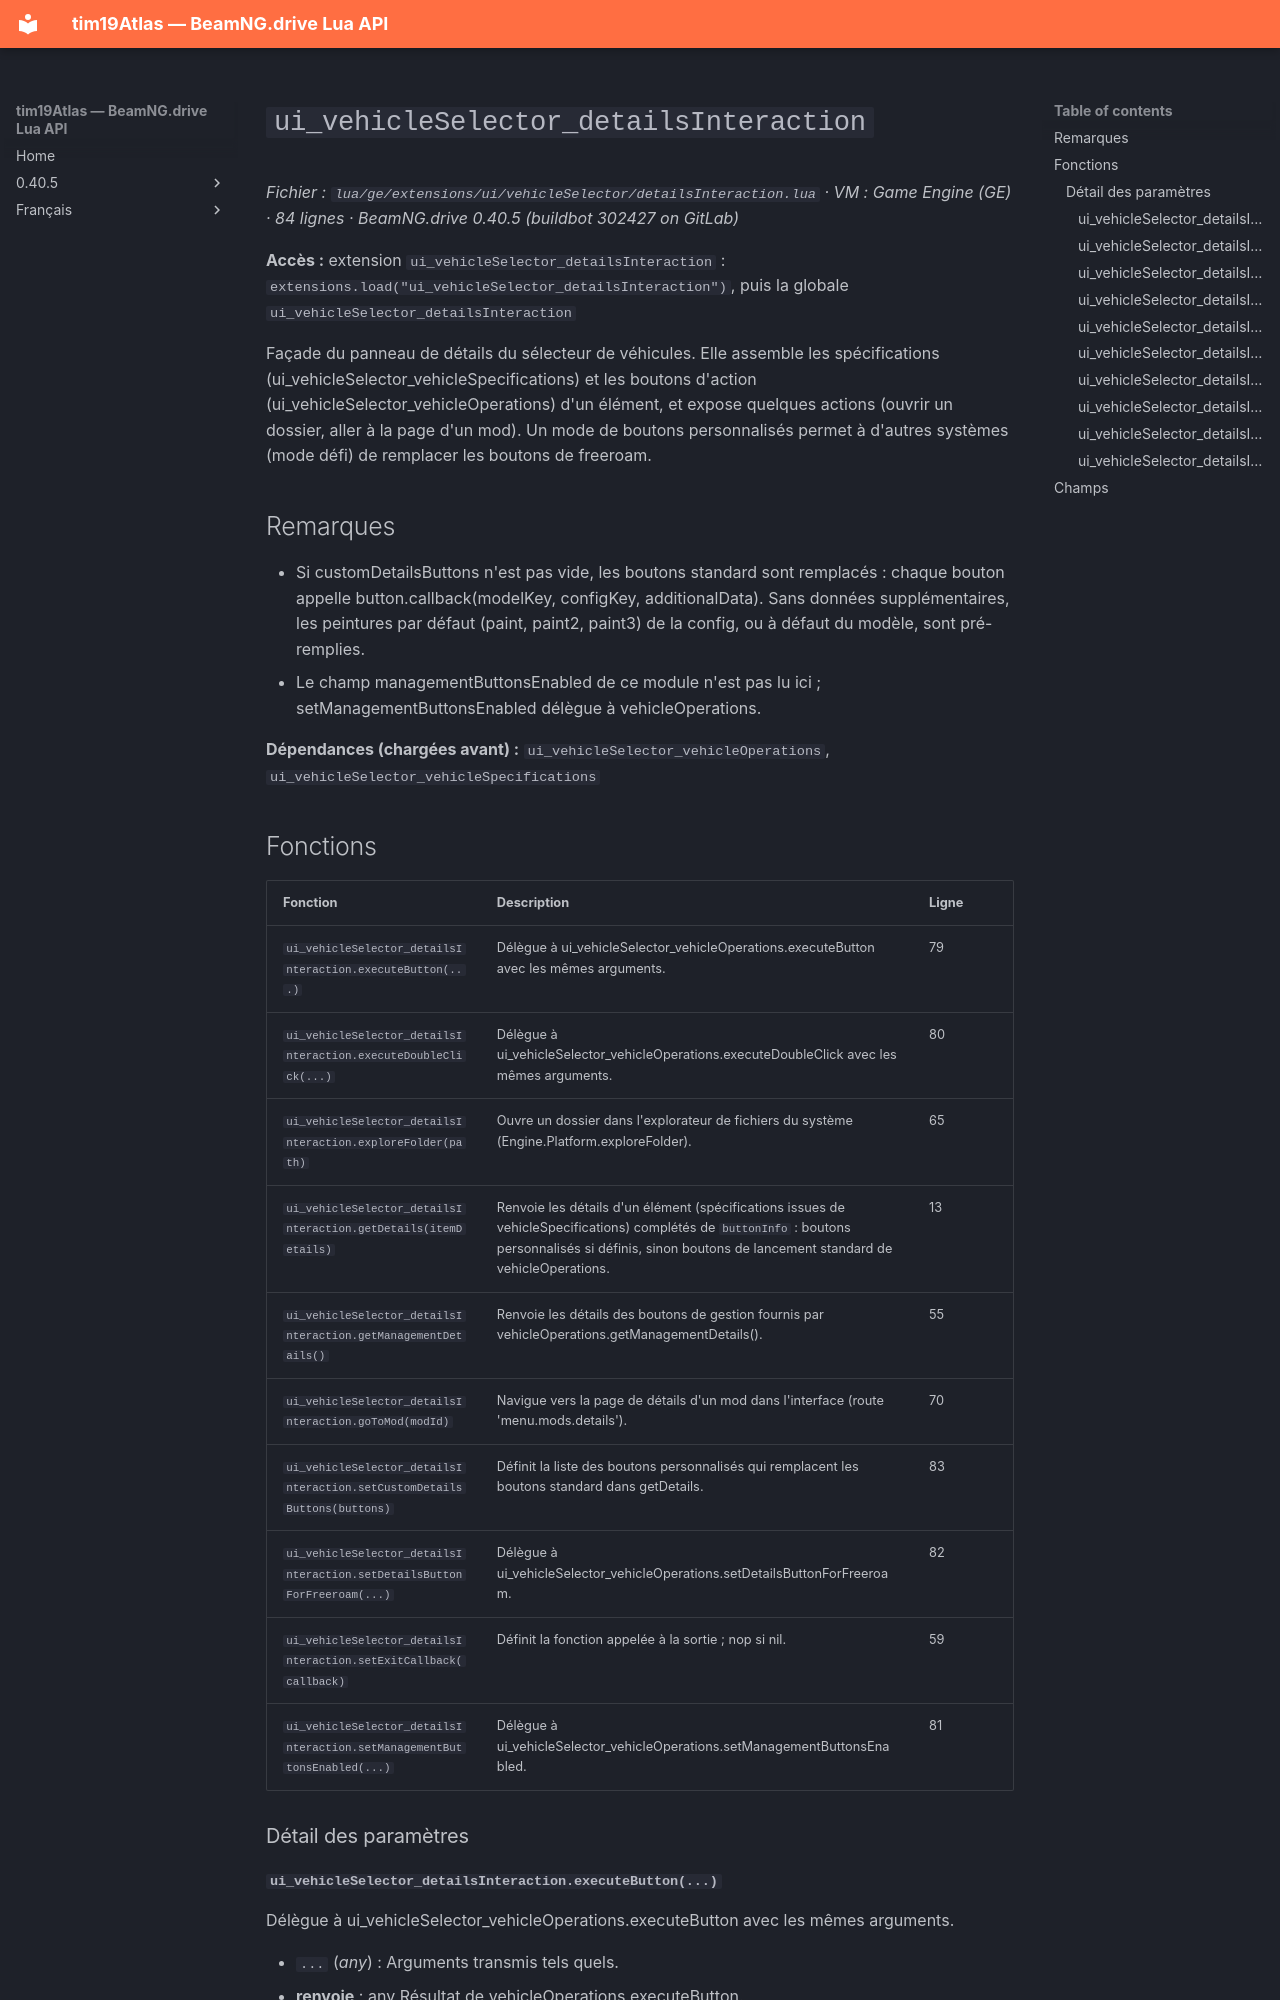

repository: Tim0219800/beamng-lua-atlas · page: fr/0.40.5/ge/extensions/ui/vehicleSelector/detailsInteraction.html · generator: mkdocs

# `ui_vehicleSelector_detailsInteraction`

*Fichier : `lua/ge/extensions/ui/vehicleSelector/detailsInteraction.lua` · VM : Game Engine (GE) · 84 lignes · BeamNG.drive 0.40.5 (buildbot 302427 on GitLab)*

**Accès :** extension `ui_vehicleSelector_detailsInteraction` : `extensions.load("ui_vehicleSelector_detailsInteraction")`, puis la globale `ui_vehicleSelector_detailsInteraction`

Façade du panneau de détails du sélecteur de véhicules. Elle assemble les spécifications (ui_vehicleSelector_vehicleSpecifications) et les boutons d'action (ui_vehicleSelector_vehicleOperations) d'un élément, et expose quelques actions (ouvrir un dossier, aller à la page d'un mod). Un mode de boutons personnalisés permet à d'autres systèmes (mode défi) de remplacer les boutons de freeroam.

## Remarques

- Si customDetailsButtons n'est pas vide, les boutons standard sont remplacés : chaque bouton appelle button.callback(modelKey, configKey, additionalData). Sans données supplémentaires, les peintures par défaut (paint, paint2, paint3) de la config, ou à défaut du modèle, sont pré-remplies.
- Le champ managementButtonsEnabled de ce module n'est pas lu ici ; setManagementButtonsEnabled délègue à vehicleOperations.

**Dépendances (chargées avant) :** `ui_vehicleSelector_vehicleOperations`, `ui_vehicleSelector_vehicleSpecifications`

## Fonctions

| Fonction | Description | Ligne |
|---|---|---|
| `ui_vehicleSelector_detailsInteraction.executeButton(...)` | Délègue à ui_vehicleSelector_vehicleOperations.executeButton avec les mêmes arguments. | 79 |
| `ui_vehicleSelector_detailsInteraction.executeDoubleClick(...)` | Délègue à ui_vehicleSelector_vehicleOperations.executeDoubleClick avec les mêmes arguments. | 80 |
| `ui_vehicleSelector_detailsInteraction.exploreFolder(path)` | Ouvre un dossier dans l'explorateur de fichiers du système (Engine.Platform.exploreFolder). | 65 |
| `ui_vehicleSelector_detailsInteraction.getDetails(itemDetails)` | Renvoie les détails d'un élément (spécifications issues de vehicleSpecifications) complétés de `buttonInfo` : boutons personnalisés si définis, sinon boutons de lancement standard de vehicleOperations. | 13 |
| `ui_vehicleSelector_detailsInteraction.getManagementDetails()` | Renvoie les détails des boutons de gestion fournis par vehicleOperations.getManagementDetails(). | 55 |
| `ui_vehicleSelector_detailsInteraction.goToMod(modId)` | Navigue vers la page de détails d'un mod dans l'interface (route 'menu.mods.details'). | 70 |
| `ui_vehicleSelector_detailsInteraction.setCustomDetailsButtons(buttons)` | Définit la liste des boutons personnalisés qui remplacent les boutons standard dans getDetails. | 83 |
| `ui_vehicleSelector_detailsInteraction.setDetailsButtonForFreeroam(...)` | Délègue à ui_vehicleSelector_vehicleOperations.setDetailsButtonForFreeroam. | 82 |
| `ui_vehicleSelector_detailsInteraction.setExitCallback(callback)` | Définit la fonction appelée à la sortie ; nop si nil. | 59 |
| `ui_vehicleSelector_detailsInteraction.setManagementButtonsEnabled(...)` | Délègue à ui_vehicleSelector_vehicleOperations.setManagementButtonsEnabled. | 81 |

### Détail des paramètres
